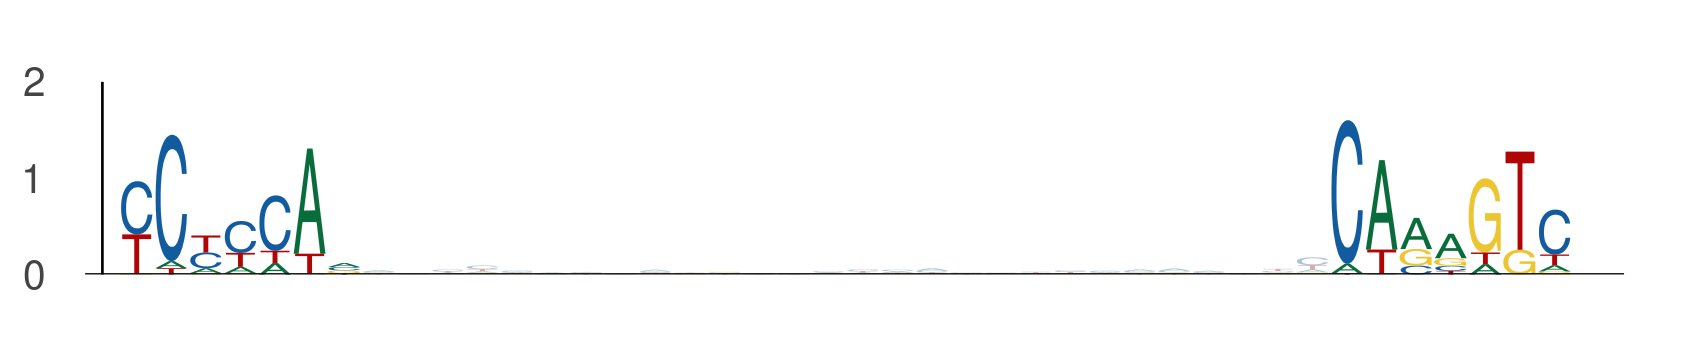

Data behind this chart, as committed beside it:
seq_index, start_position, end_position, is_reversed_complement
6072, 45, 52, 0
6072, 80, 87, 0
1955, 95, 102, 0
1955, 130, 137, 0
2875, 45, 52, 0
2875, 80, 87, 0
1703, 85, 92, 0
1703, 120, 127, 0
4737, 45, 52, 0
4737, 80, 87, 0
5857, 85, 92, 0
5857, 120, 127, 0
1895, 99, 106, 0
1895, 134, 141, 0
435, 45, 52, 0
435, 80, 87, 0
3381, 77, 84, 0
3381, 112, 119, 0
3586, 106, 113, 0
3586, 141, 148, 0
4271, 38, 45, 0
4271, 73, 80, 0
3088, 12, 19, 0
3088, 47, 54, 0
1844, 65, 72, 0
1844, 100, 107, 0
4059, 52, 59, 0
4059, 87, 94, 0
5158, 0, 7, 0
5158, 35, 42, 0
2139, 37, 44, 0
2139, 72, 79, 0
1835, 38, 45, 0
1835, 73, 80, 0
1835, 45, 52, 0
1835, 80, 87, 0
2862, 57, 64, 0
2862, 92, 99, 0
4104, 66, 73, 0
4104, 101, 108, 0
5094, 45, 52, 0
5094, 80, 87, 0
1636, 77, 84, 0
1636, 112, 119, 0
1636, 14, 21, 0
1636, 49, 56, 0
2238, 71, 78, 0
2238, 106, 113, 0
990, 60, 67, 0
990, 95, 102, 0
315, 45, 52, 0
315, 80, 87, 0
1731, 12, 19, 0
1731, 47, 54, 0
1713, 74, 81, 0
1713, 109, 116, 0
5224, 76, 83, 0
5224, 111, 118, 0
5224, 107, 114, 0
5224, 142, 149, 0
... 922 more rows
